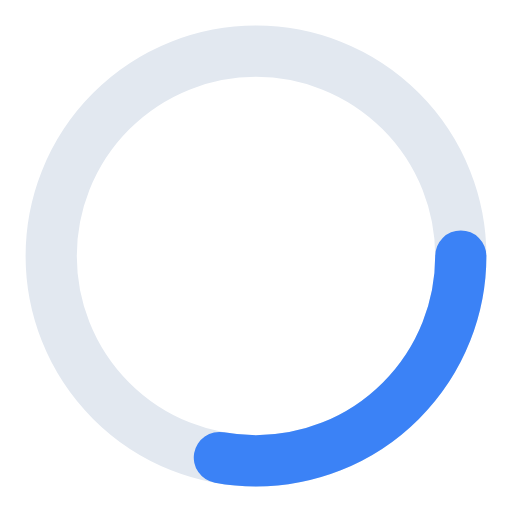
t = 0.00 s
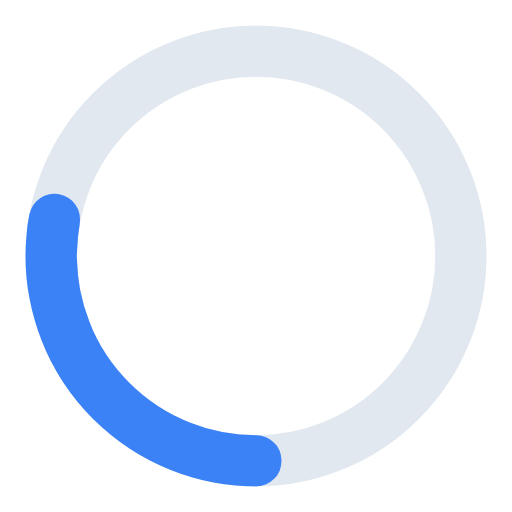
t = 0.25 s
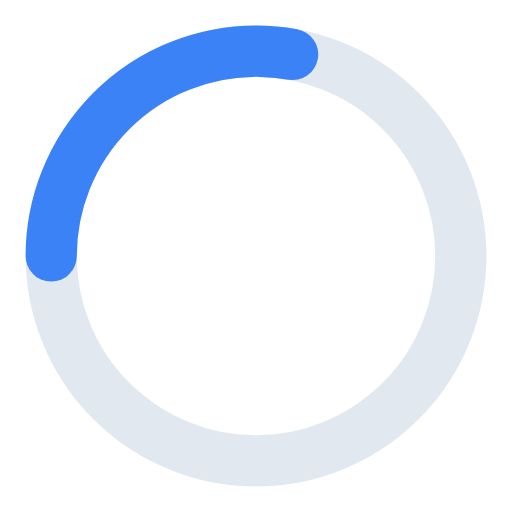
t = 0.50 s
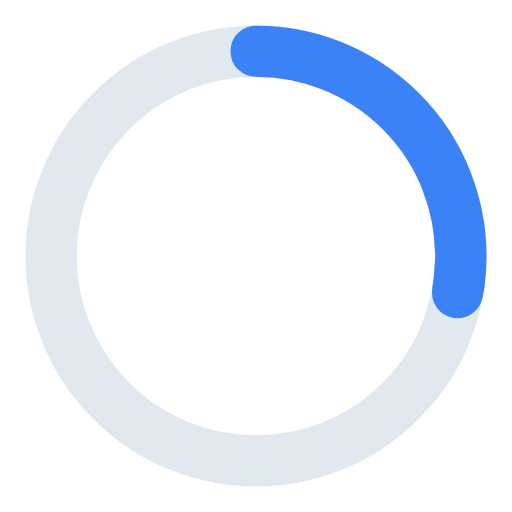
t = 0.75 s

The animated SVG that drew these frames (rendered in a browser with its animation timeline set to each time). Animation: 1 CSS @keyframes rule; one cycle of 1.00 s, repeats indefinitely.

<svg xmlns="http://www.w3.org/2000/svg" viewBox="0 0 50 50" width="50" height="50" class="anim-spin" aria-label="Loading">
  <style>
    .anim-spin { animation: spin 1s linear infinite; }
    @keyframes spin { 100% { transform: rotate(360deg); } }
    @media (prefers-reduced-motion: reduce) { .anim-spin { animation: none; } }
  </style>
  <circle cx="25" cy="25" r="20" fill="none" stroke="var(--color-surface-raised, #e2e8f0)" stroke-width="5" />
  <circle cx="25" cy="25" r="20" fill="none" stroke="var(--color-brand-500, #3b82f6)" stroke-width="5" stroke-dasharray="125" stroke-dashoffset="90" stroke-linecap="round" />
</svg>
